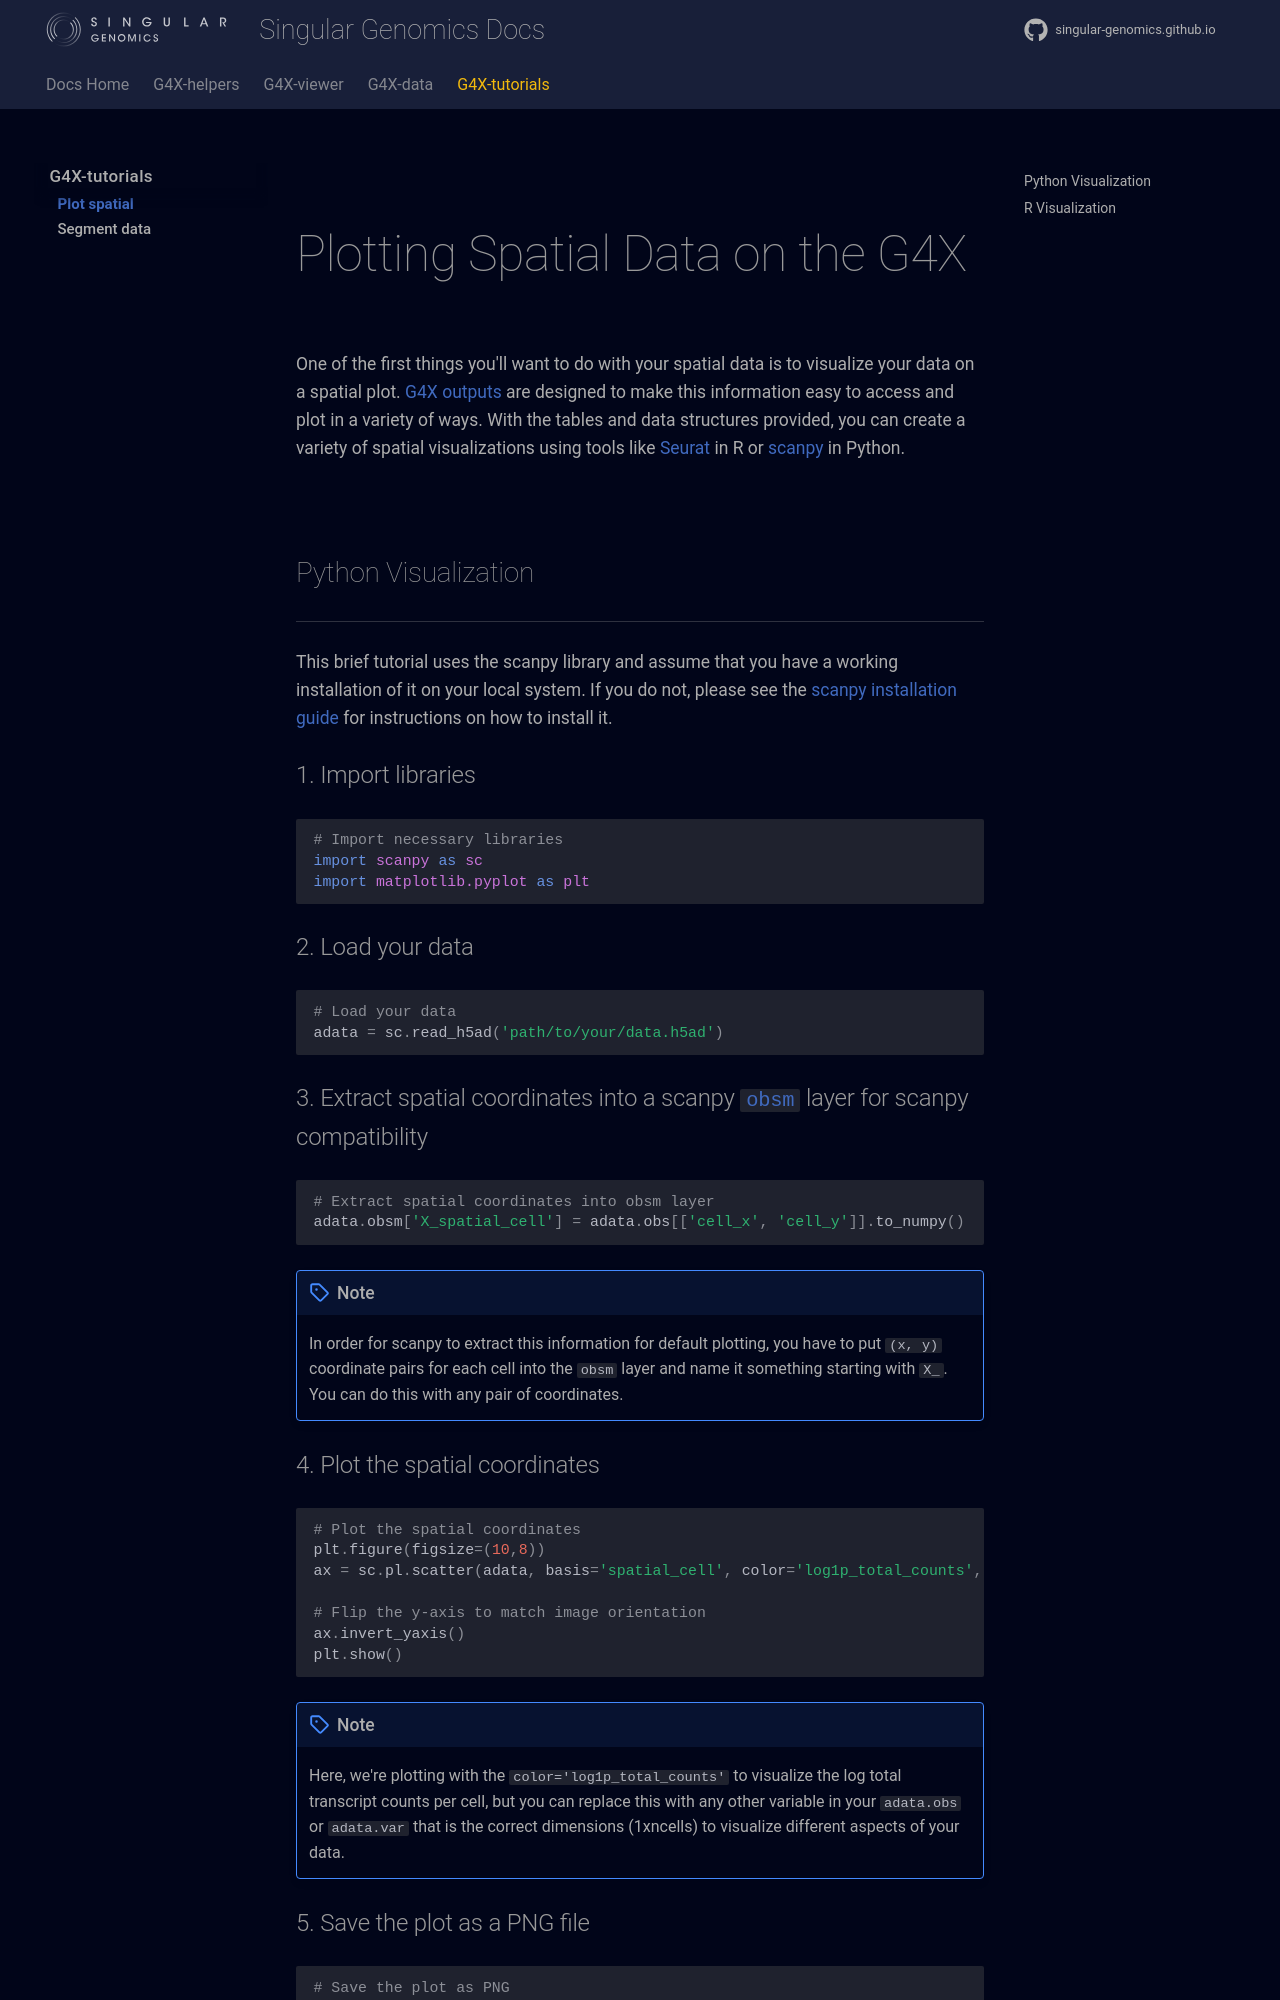

repository: Singular-Genomics/singular-genomics.github.io · page: g4x_tutorials/plot_spatial/index.html · generator: mkdocs

<br>

# Plotting Spatial Data on the G4X

One of the first things you'll want to do with your spatial data is to visualize your data on a spatial plot. [G4X outputs](../g4x_data/output_files/index.md) are designed to make this information easy to access and plot in a variety of ways. With the tables and data structures provided, you can create a variety of spatial visualizations using tools like [Seurat](https://satijalab.org/seurat/articles/install_v5.html) in R or [scanpy](https://scanpy.readthedocs.io/en/stable/index.html) in Python.

<br>

### Python Visualization
---

This brief tutorial uses the scanpy library and assume that you have a working installation of it on your local system. If you do not, please see the [scanpy installation guide](https://scanpy.readthedocs.io/en/stable/getting_started/installation.html) for instructions on how to install it.


#### 1. Import libraries

```python
# Import necessary libraries
import scanpy as sc
import matplotlib.pyplot as plt
```

#### 2. Load your data

```python
# Load your data
adata = sc.read_h5ad('path/to/your/data.h5ad')
```

#### 3. Extract spatial coordinates into a scanpy `obsm` layer for scanpy compatibility

```python
# Extract spatial coordinates into obsm layer
adata.obsm['X_spatial_cell'] = adata.obs[['cell_x', 'cell_y']].to_numpy()
```
!!!note
    In order for scanpy to extract this information for default plotting, you have to put `(x, y)` coordinate pairs for each cell into the `obsm` layer and name it something starting with `X_`. You can do this with any pair of coordinates.
